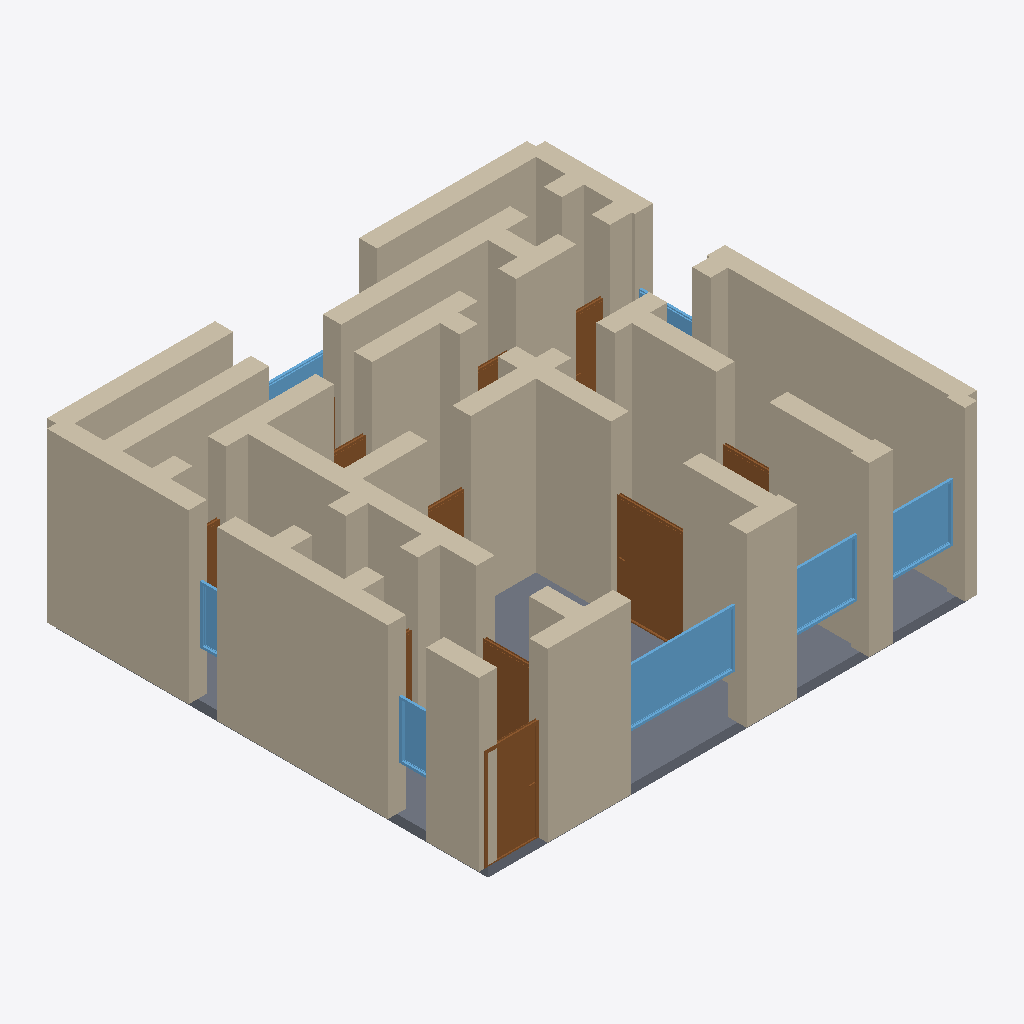
Isometric view of an IFC building model (IFC-SPF (STEP), schema IFC4, length unit metre), seen from the south-west, elements coloured by IFC class: 45 walls (beige), 11 doors (brown), 7 windows (light blue), 1 slab (grey).
Extent 10.4 m × 9.4 m × 3.7 m (x, y, z). Storeys (1): Ground Floor at 0.00 m. Elements (70): 45 IfcWall, 16 IfcDoor, 8 IfcWindow, 1 IfcSlab.

HEADER;
FILE_DESCRIPTION(('ViewDefinition[DesignTransferView]'),'2;1');
FILE_NAME('/dev/null','2026-05-05T21:11:58+05:30',(''),(''),'IfcOpenShell 0.8.5','IfcOpenShell 0.8.5','Nobody');
FILE_SCHEMA(('IFC4'));
ENDSEC;
DATA;
#1=IFCPROJECT('1Y7Tcr_MzBWvo2m_DFnqSF',$,'A Boston Back Bay 2-bed brownstone — Victorian rowhouse conv',$,$,$,$,(#10),#5);
#12=IFCSITE('0dG_N9bzv819yZG24JsPcO',$,'Site',$,$,$,$,$,$,$,$,$,$,$);
#13=IFCBUILDING('2TuRliuCTEnRyAjp8IMpci',$,'Building',$,$,$,$,$,$,$,$,$);
#16=IFCBUILDINGSTOREY('3$sjI1Nx17IflFA9z6KWge',$,'Ground Floor',$,$,#22,$,$,$,$);
#222=IFCWALL('3lWXAbTJP49A_siYV_Xp0Z',$,'Exterior Wall',$,$,#243,#238,$,$);
#200=IFCWALL('1A8pqczcHFew6b789QEtjl',$,'Exterior Wall',$,$,#221,#216,$,$);
#112=IFCWALL('2GWizZALL0rOSsZ1kHBC3m',$,'Exterior Wall',$,$,#133,#128,$,$);
#23=IFCWALL('1x1G3Ht7b6c9OyEQC4f5ln',$,'Exterior Wall',$,$,#45,#39,$,$);
#3101=IFCSLAB('36BdhGab98nAqB2Tsry8ES',$,'Floor',$,$,#3118,#3113,$,.FLOOR.);
#376=IFCWALL('2GBWEefrP8kx2LIcxner50',$,'Interior Wall',$,$,#397,#392,$,$);
#508=IFCWALL('36ynOCc4D35u9MktKhnb2Z',$,'Interior Wall',$,$,#529,#524,$,$);
#398=IFCWALL('06_sHRDFX0ohA_TQhbQdZ2',$,'Interior Wall',$,$,#419,#414,$,$);
#244=IFCWALL('0OmoHumsX6dQaUabDfLGkM',$,'Exterior Wall',$,$,#265,#260,$,$);
#46=IFCWALL('0wG7t$hnj0y85qFEofwSqK',$,'Exterior Wall',$,$,#67,#62,$,$);
#970=IFCWALL('09gDGbwwf6OhDo0fE_Nj3T',$,'Interior Wall',$,$,#991,#986,$,$);
#486=IFCWALL('0ENU6TdyPDo9HDZEfu7h1z',$,'Interior Wall',$,$,#507,#502,$,$);
#772=IFCWALL('3NnyQnWFTF_Anr5jRs6NGQ',$,'Interior Wall',$,$,#793,#788,$,$);
#156=IFCWALL('2B70FQr255iQV_Pl8PLYUE',$,'Exterior Wall',$,$,#177,#172,$,$);
#992=IFCWALL('2r1hUpfQ13GgEt2HDi6idn',$,'Interior Wall',$,$,#1013,#1008,$,$);
#354=IFCWALL('0tk4AEcWjAgOk6IZ870zFz',$,'Interior Wall',$,$,#375,#370,$,$);
#178=IFCWALL('2WFDulvWv3_AC$TL2fyLf6',$,'Exterior Wall',$,$,#199,#194,$,$);
#662=IFCWALL('2CXXK5E7j7Yu2pG1Gpp_II',$,'Interior Wall',$,$,#683,#678,$,$);
#68=IFCWALL('2$3dwikqb8UgK3l5mXv51P',$,'Exterior Wall',$,$,#89,#84,$,$);
#1354=IFCDOOR('3ccScI11v0Zf_VcxzyTZPX',$,'Door',$,$,#1438,#1433,$,2.1,1.5,$,$,$);
#2374=IFCWINDOW('0kkwp3BTLDbedGUtD4RYC7',$,'Window',$,$,#2428,#2423,$,1.2,2.4,$,$,$);
#134=IFCWALL('297J5vpQjAuukhWCYP1yMX',$,'Exterior Wall',$,$,#155,#150,$,$);
#288=IFCWALL('0yDUVtefH7vR22qDjh5p6p',$,'Interior Wall',$,$,#309,#304,$,$);
#1014=IFCDOOR('1X4GsEU2H4Efi3wKzldcRT',$,'Door',$,$,#1098,#1093,$,2.1,1.1,$,$,$);
#90=IFCWALL('1jTaw8HBT59xg3akHYXEMs',$,'Exterior Wall',$,$,#111,#106,$,$);
#310=IFCWALL('3ee9FE3qj3K8aSowoNiFP1',$,'Interior Wall',$,$,#331,#326,$,$);
#750=IFCWALL('0vWaoJTJLCOBpzhctLxKe_',$,'Interior Wall',$,$,#771,#766,$,$);
#860=IFCWALL('0AXiCEdAz8u92$6IzE3Yxj',$,'Interior Wall',$,$,#881,#876,$,$);
#442=IFCWALL('0BSQbMZWzDdOyTJNY9n1U2',$,'Interior Wall',$,$,#463,#458,$,$);
#794=IFCWALL('1tU93Q9lv4e9FgDysUgrlY',$,'Interior Wall',$,$,#815,#810,$,$);
#2429=IFCWINDOW('2plSgHDYv6HRiMuFRlfCF7',$,'Window',$,$,#2483,#2478,$,1.2,1.5,$,$,$);
#2484=IFCWINDOW('0R8qSvxY16iP213QJe0Ulr',$,'Window',$,$,#2538,#2533,$,1.2,1.5,$,$,$);
#816=IFCWALL('2KpMbdP0v83PDEx1fcJKZn',$,'Interior Wall',$,$,#837,#832,$,$);
#420=IFCWALL('1qYIRg_mXAYxnk3ViumIgJ',$,'Interior Wall',$,$,#441,#436,$,$);
#684=IFCWALL('2CKcjL53X5BPSVyvpmOWoz',$,'Interior Wall',$,$,#705,#700,$,$);
#838=IFCWALL('3GIgmv9t50mf3SxUS79yQn',$,'Interior Wall',$,$,#859,#854,$,$);
#530=IFCWALL('2emTpZ2Xn3AhnsO1b9TrZc',$,'Interior Wall',$,$,#551,#546,$,$);
#904=IFCWALL('2mXiQnr9j6ygAmfFwTGsMy',$,'Interior Wall',$,$,#925,#920,$,$);
#574=IFCWALL('3XmWJvnJf5zQRrh8yyknxX',$,'Interior Wall',$,$,#595,#590,$,$);
#618=IFCWALL('2OPcJX31jFfhXDzLVs2HSZ',$,'Interior Wall',$,$,#639,#634,$,$);
#1099=IFCDOOR('0Te$6rZ6r5bO08emQr$sPb',$,'Door',$,$,#1183,#1178,$,2.1,1.1,$,$,$);
#948=IFCWALL('0EldUAU3b5HgabNKiGsocH',$,'Interior Wall',$,$,#969,#964,$,$);
#2759=IFCWINDOW('28QckmJFv0Jvebc6k99VXb',$,'Window',$,$,#2813,#2808,$,1.2,0.8,$,$,$);
#2119=IFCDOOR('0zPhlW4mH6nxtVc4GTQUzp',$,'Door',$,$,#2203,#2198,$,2.1,0.7,$,$,$);
#266=IFCWALL('0jEIxBz0r9uPt$GP7Pr06U',$,'Interior Wall',$,$,#287,#282,$,$);
#2704=IFCWINDOW('0v7LT90XD5sh0PWMzXWGkn',$,'Window',$,$,#2758,#2753,$,1.2,0.6,$,$,$);
#1524=IFCDOOR('0c8rR7RW53lwdKWEbroZxs',$,'Door',$,$,#1608,#1603,$,2.1,0.9,$,$,$);
#1439=IFCDOOR('3L6PY1Ng94BOpbNLHUcBlc',$,'Door',$,$,#1523,#1518,$,2.1,1.1,$,$,$);
#2649=IFCWINDOW('0TkiRJtqv7_PU6NPHiC$uG',$,'Window',$,$,#2703,#2698,$,1.2,3.0,$,$,$);
#926=IFCWALL('16wXUktM9C7wx6Pn1FXJJz',$,'Interior Wall',$,$,#947,#942,$,$);
#882=IFCWALL('2eAo0zqWv94QZ27KONMqiU',$,'Interior Wall',$,$,#903,#898,$,$);
#728=IFCWALL('2BgmecfKH4Zu8jpXR_ljIV',$,'Interior Wall',$,$,#749,#744,$,$);
#332=IFCWALL('0eHdNSP5jFaxUfeHz0maM9',$,'Interior Wall',$,$,#353,#348,$,$);
#640=IFCWALL('3izShbx$9EtArHloaQKZHs',$,'Interior Wall',$,$,#661,#656,$,$);
#706=IFCWALL('3UzqvAFzf73ATeu6t0ZrG6',$,'Interior Wall',$,$,#727,#722,$,$);
#1949=IFCDOOR('2DzE9UdPjFIOIkd2zlPtA4',$,'Door',$,$,#2033,#2028,$,2.1,0.8,$,$,$);
#1864=IFCDOOR('0d_EAb_X1AZey6$xXWELOV',$,'Door',$,$,#1948,#1943,$,2.1,0.7,$,$,$);
#596=IFCWALL('0x0E4A1qzBFgKifiMXbTiD',$,'Interior Wall',$,$,#617,#612,$,$);
#552=IFCWALL('3ZdVb6YyL2ZejpzZrrpwNB',$,'Interior Wall',$,$,#573,#568,$,$);
#2594=IFCWINDOW('2QUlFptcT8BAeP6NApTEx0',$,'Window',$,$,#2648,#2643,$,1.2,1.5,$,$,$);
#464=IFCWALL('27UWFzMyv8vhDGqVsqBHNs',$,'Interior Wall',$,$,#485,#480,$,$);
#2034=IFCDOOR('0_XN8Uzbz2bBFJroC1Wx3h',$,'Door',$,$,#2118,#2113,$,2.1,0.8,$,$,$);
#1184=IFCDOOR('3VqwVi3c96oengj0zfzUME',$,'Door',$,$,#1268,#1263,$,2.1,0.7,$,$,$);
#2204=IFCDOOR('1PrJ7mDrrA8e9qCEGj4Ogu',$,'Door',$,$,#2288,#2283,$,2.1,1.5,$,$,$);
ENDSEC;
